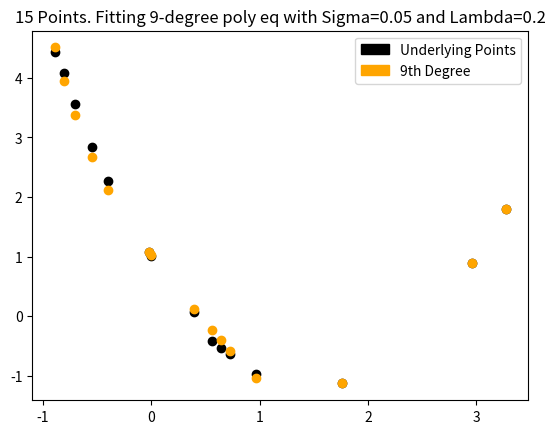
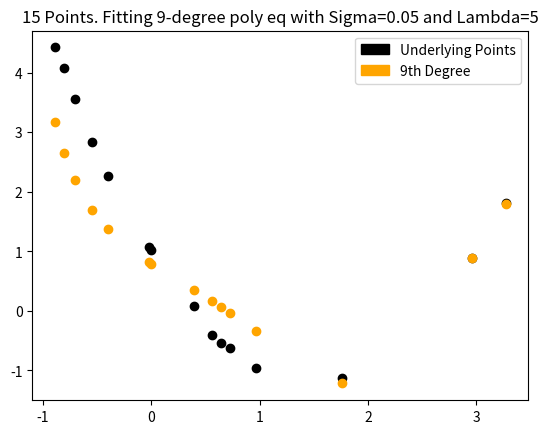
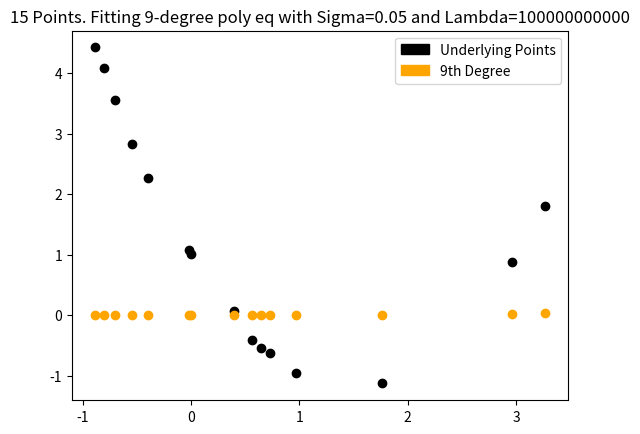
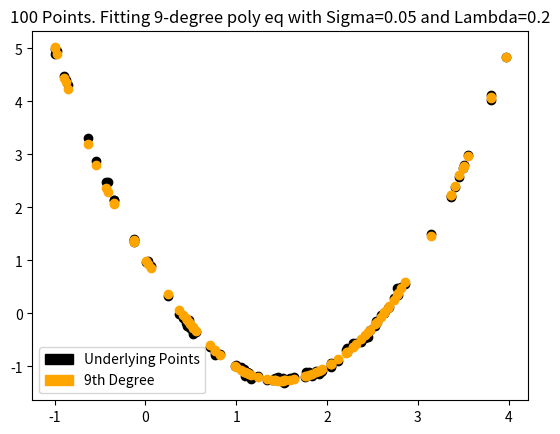
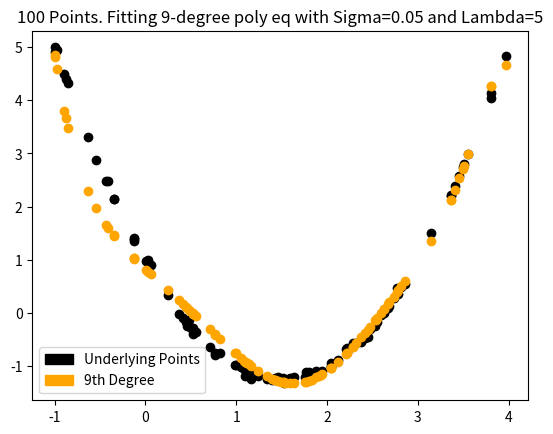
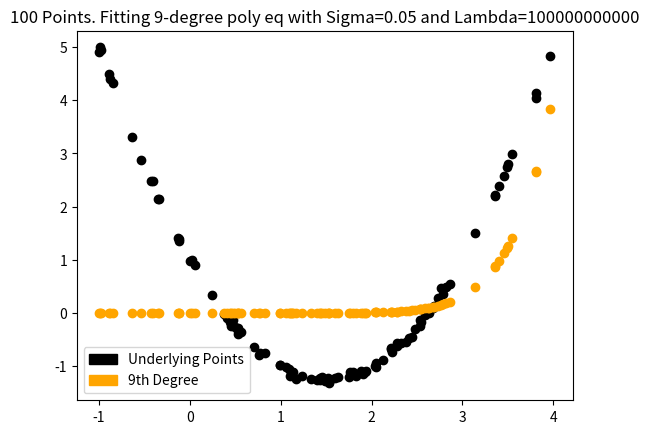

These charts were generated, in order, by the following Python code:
import numpy as np
import matplotlib.pyplot as plt
import matplotlib.patches as patch

def create_data(N=[15, 100], Sigma = [0.05]):
    file = open('data_2.txt',"w")
    for n in N:
        for s in Sigma:
            noise = np.random.normal(0, s, n)
            x = np.random.uniform(-1, 4, n)
            y = (x**2) -(3*x) + 1
            y = y + noise
            fit_polynomial(x, y, n, s)

def fit_polynomial(x, y, n, s):
    u = patch.Patch(color='black', label='Underlying Points')
    nine = patch.Patch(color='orange', label='9th Degree')

    degree = 9
    lamb = [0.2, 5, 100000000000]
    for i in range(0,len(lamb)):
        vander_x = np.vander(x, degree + 1)
        xtx = np.dot(vander_x.transpose(),vander_x)
        xtxi = np.linalg.inv(xtx)
        xtxixt = np.dot(xtxi, vander_x.transpose())
        optimal_weights = np.dot(xtxixt, y)  # Finding w*

        dimensions = np.shape(xtx)
        regularized_weights = np.dot(np.dot(np.linalg.inv(((lamb[i] * np.identity(dimensions[0])) + xtx)), vander_x.transpose()), y)  # w* = (((Lamb*I)+XTX)inverse).XT.Y

        new_y = np.dot(vander_x, regularized_weights)

        mse = sum((y - new_y)**2)
        print("MSE = {}".format(mse))
        print("Regularized Weights = {}".format(regularized_weights))

        description = '{} Points. Fitting 9-degree poly eq with Sigma={} and Lambda={}'.format(n, s, lamb[i])
        plt.title(description)
        plt.scatter(x, y, color = 'black')
        plt.scatter(x, new_y, color = 'orange')
        plt.legend(handles=[u, nine])
        print()

        plt.show()
        plt.pause(1)

create_data()
